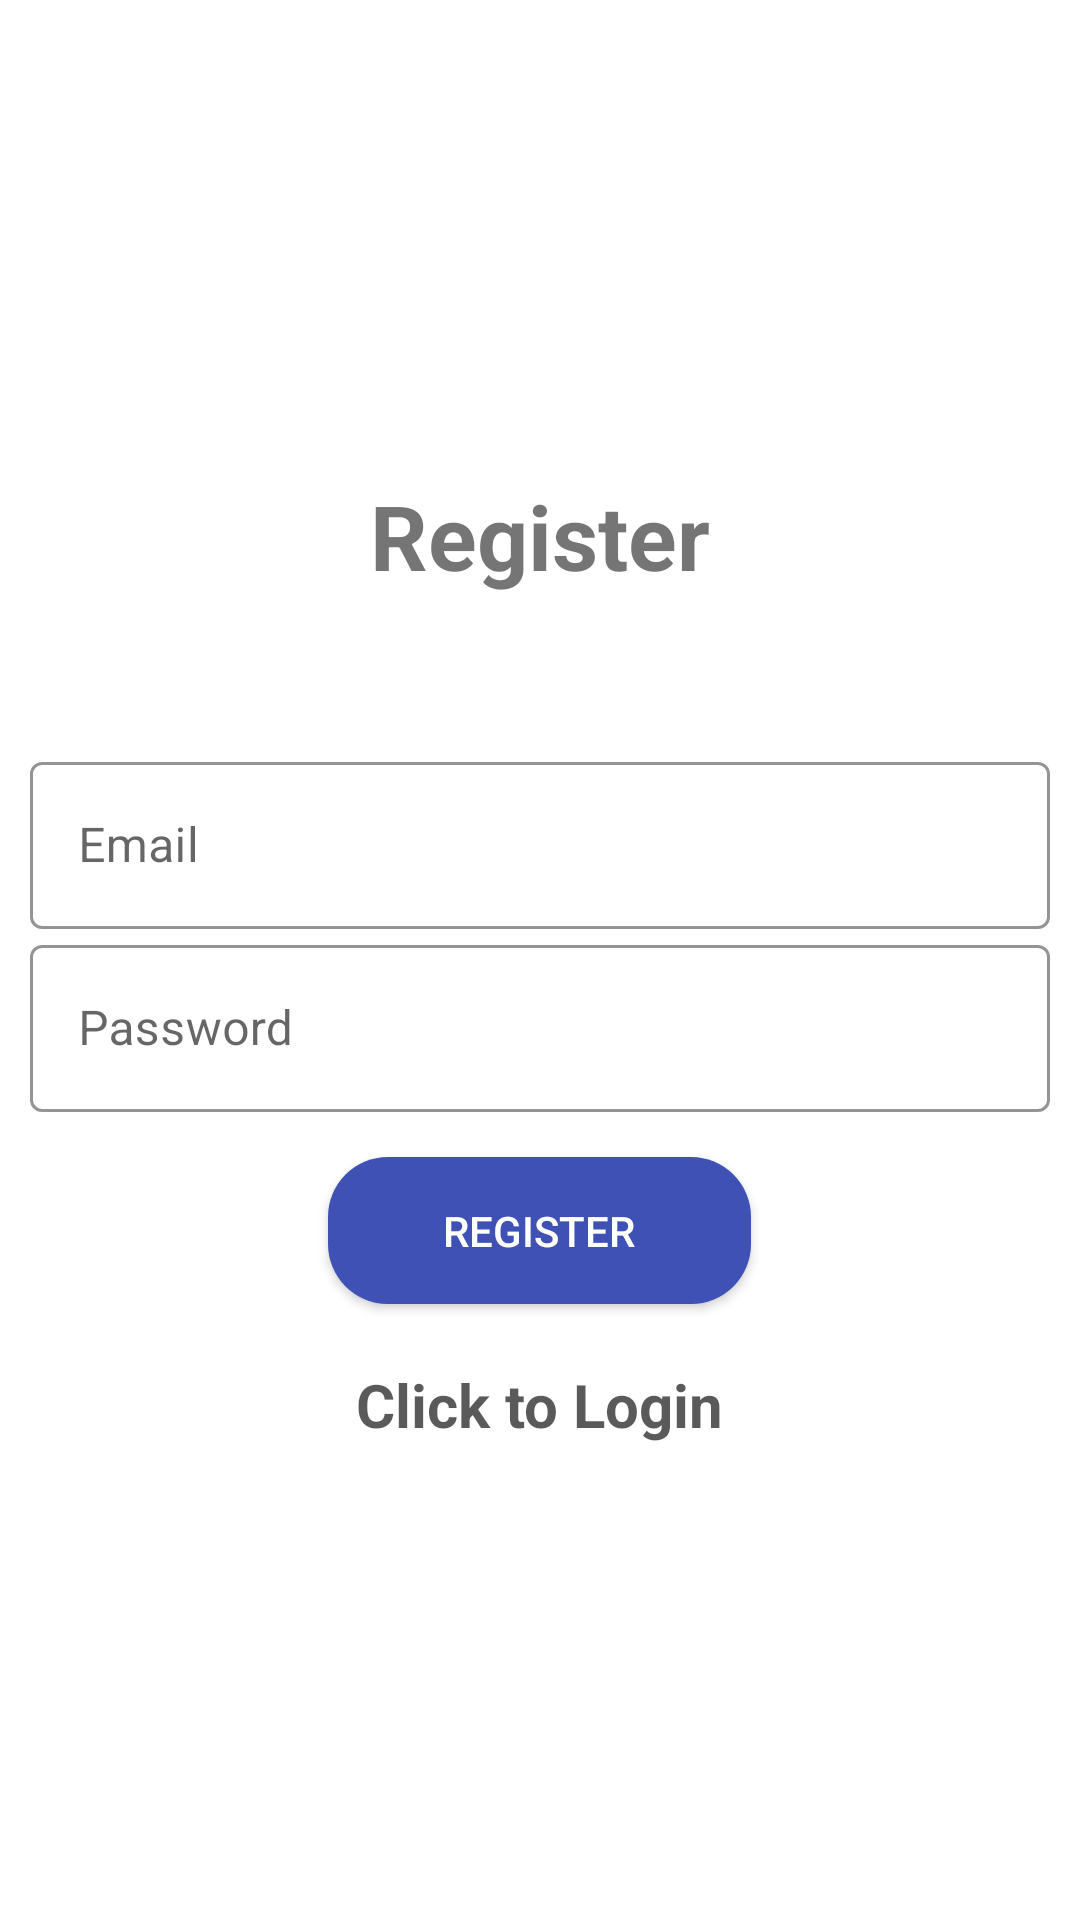

Produce the Android XML layout that renders to this screen, including the resource entries it uses.
<!-- AndroidManifest.xml: application theme Theme.MHchatBot -->
<!-- res/layout/activity_register.xml -->
<?xml version="1.0" encoding="utf-8"?>
<LinearLayout xmlns:android="http://schemas.android.com/apk/res/android"
    xmlns:app="http://schemas.android.com/apk/res-auto"
    xmlns:tools="http://schemas.android.com/tools"
    android:layout_width="match_parent"
    android:layout_height="match_parent"
    tools:context=".Register"
    android:gravity="center"
    android:orientation="vertical">

   <TextView
       android:layout_width="wrap_content"
       android:layout_height="wrap_content"
       android:text="Register"
       android:textSize="30dp"
       android:layout_marginBottom="50dp"
       android:textStyle="bold"
       ></TextView>

        <com.google.android.material.textfield.TextInputLayout
            app:startIconDrawable="@drawable/ic_baseline_email_24"
            style="@style/Widget.MaterialComponents.TextInputLayout.OutlinedBox"
            android:layout_width="match_parent"
            app:boxStrokeColor="@color/teal_200"
            android:layout_height="wrap_content"
            >
            <com.google.android.material.textfield.TextInputEditText
                android:id="@+id/email"
                android:hint="Email"
                android:layout_marginStart="10dp"
                android:layout_marginEnd="10dp"
                android:layout_width="match_parent"
                android:layout_height="wrap_content"

                ></com.google.android.material.textfield.TextInputEditText>
        </com.google.android.material.textfield.TextInputLayout>

        <com.google.android.material.textfield.TextInputLayout
            app:startIconDrawable="@drawable/ic_baseline_password_24"
            style="@style/Widget.MaterialComponents.TextInputLayout.OutlinedBox"
            android:layout_width="match_parent"
            app:boxStrokeColor="@color/teal_200"
            android:layout_height="wrap_content"
            >
            <com.google.android.material.textfield.TextInputEditText
                android:id="@+id/password"
                android:hint="Password"
                android:layout_marginStart="10dp"
                android:layout_marginEnd="10dp"
                android:inputType="textPassword"
                android:layout_width="match_parent"
                android:layout_height="wrap_content"

                ></com.google.android.material.textfield.TextInputEditText>
        </com.google.android.material.textfield.TextInputLayout>

        <ProgressBar
            android:id="@+id/progressBar"
            android:layout_width="wrap_content"
            android:layout_height="wrap_content"
            android:visibility="gone"
            ></ProgressBar>

        <androidx.appcompat.widget.AppCompatButton
            android:id="@+id/registerBtn"
            android:layout_width="141dp"
            android:layout_height="wrap_content"
            android:backgroundTint="#3F51B5"
            android:background="@drawable/btn_back"
            android:textColor="@color/white"
            android:padding="15dp"
            android:layout_marginTop="15dp"
            android:text="Register"></androidx.appcompat.widget.AppCompatButton>

        <TextView
            android:id="@+id/txtLogin"
            android:layout_width="wrap_content"
            android:layout_height="wrap_content"
            android:text="Click to Login"
            android:textSize="20dp"
            android:textStyle="bold"
            android:textColor="#B91D1C1B"
            android:layout_marginTop="20sp"
            ></TextView>

</LinearLayout>
<!-- resources referenced by this layout -->
<resources>
  <color name="teal_200">#FF03DAC5</color>
  <color name="white">#FFFFFFFF</color>
  <!-- drawable btn_back (drawable) -->
  <?xml version="1.0" encoding="utf-8"?>
  <shape xmlns:android="http://schemas.android.com/apk/res/android">
  
    <solid
        android:color="#3F51B5"
        ></solid>
  
      <corners
         android:radius="20sp"
          ></corners>
  
  </shape>
  <style name="Theme.MHchatBot" parent="Theme.MaterialComponents.DayNight.DarkActionBar">
          
          <item name="colorPrimary">@color/purple_500</item>
          <item name="colorPrimaryVariant">@color/purple_700</item>
          <item name="colorOnPrimary">@color/white</item>
          
          <item name="colorSecondary">@color/teal_200</item>
          <item name="colorSecondaryVariant">@color/teal_700</item>
          <item name="colorOnSecondary">@color/black</item>
          
          <item name="android:statusBarColor">?attr/colorPrimaryVariant</item>
          
      </style>
  <color name="purple_500">#C2BCCB</color>
  <color name="purple_700">#CDC9D6</color>
  <color name="teal_700">#FF018786</color>
  <color name="black">#FF000000</color>
</resources>
